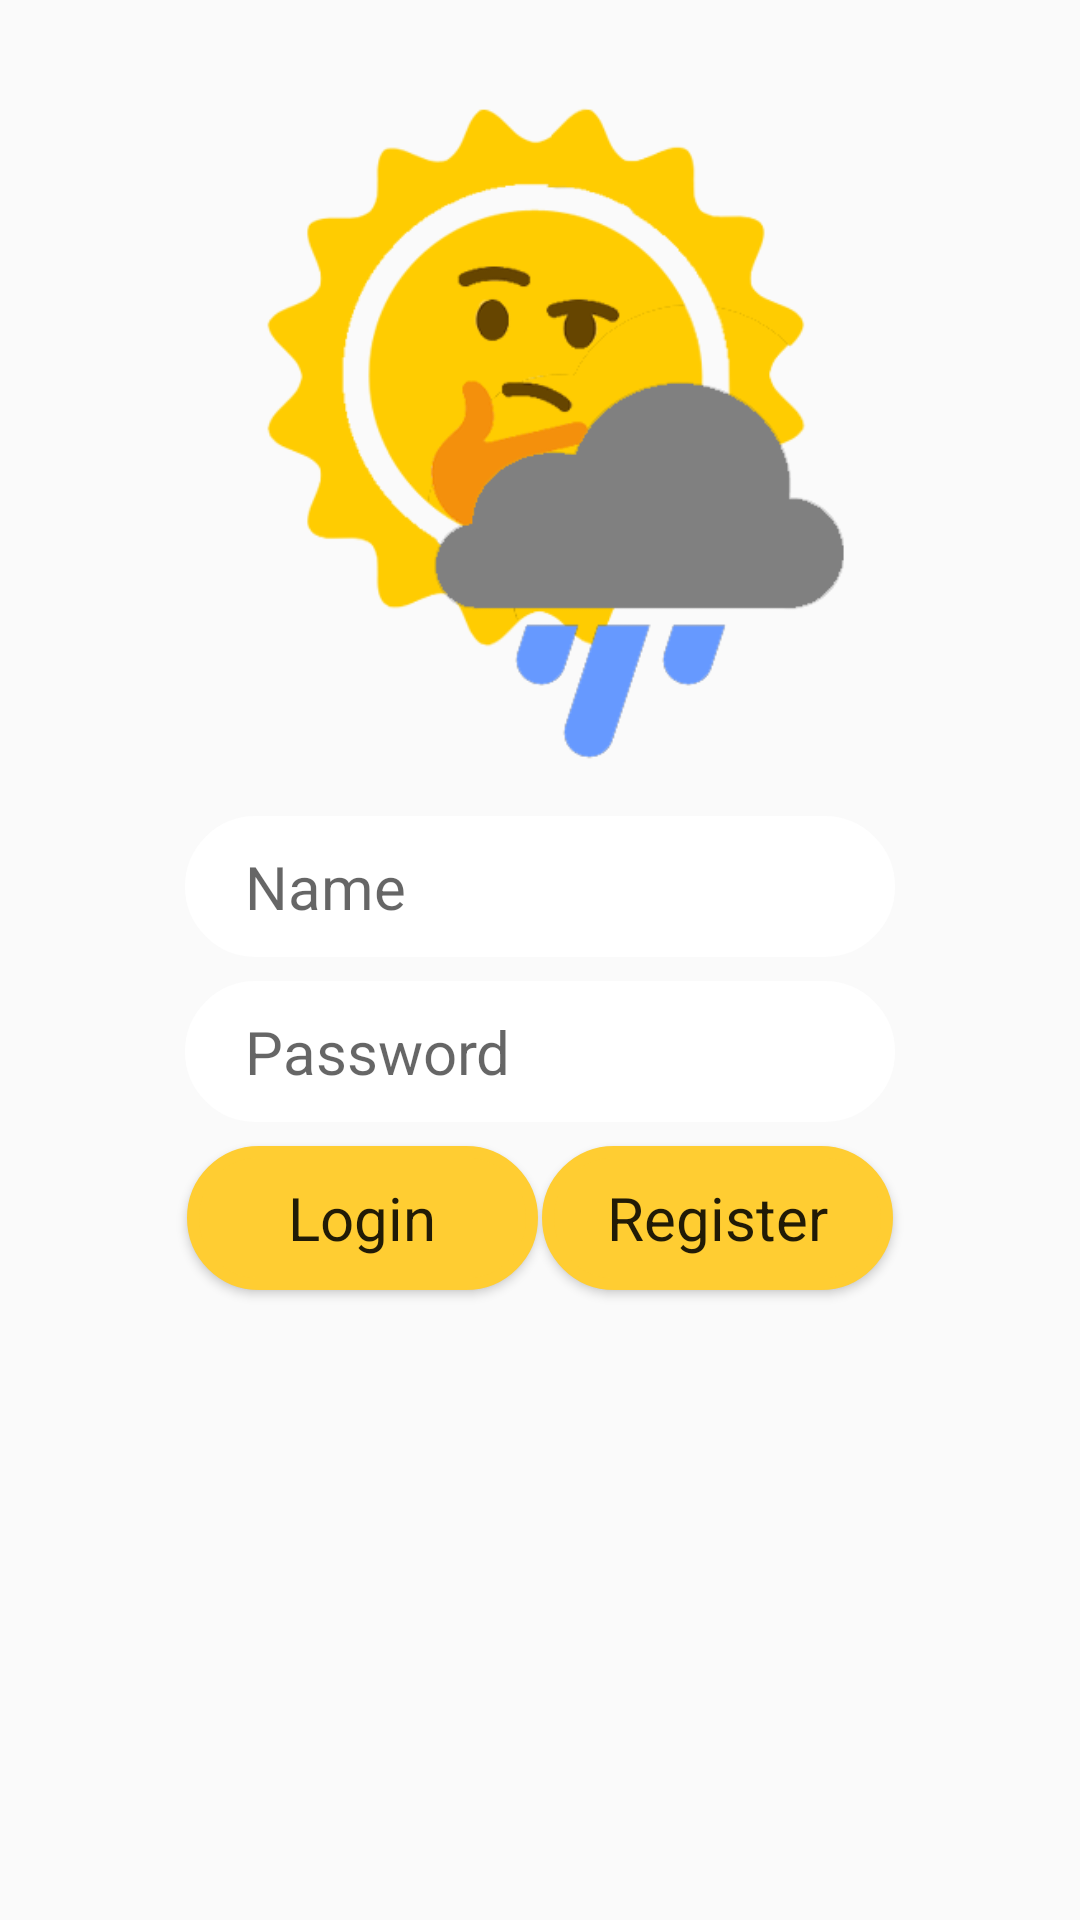

Write the Android layout XML for this screen, with the resource values it uses.
<!-- AndroidManifest.xml: application theme AppTheme -->
<!-- res/layout/login_screen.xml -->
<?xml version="1.0" encoding="utf-8"?>
<android.support.constraint.ConstraintLayout xmlns:android="http://schemas.android.com/apk/res/android"
    xmlns:app="http://schemas.android.com/apk/res-auto"
    xmlns:tools="http://schemas.android.com/tools"
    android:id="@+id/linearLayout"
    android:layout_width="match_parent"
    android:layout_height="match_parent"
    style="@style/SkyStyleLayout"
    android:orientation="vertical"
    tools:context=".MainActivity">


    <ImageView
        android:id="@+id/imageView"
        android:layout_width="290dp"
        android:layout_height="264dp"
        android:layout_marginStart="8dp"
        android:layout_marginLeft="8dp"
        android:layout_marginTop="8dp"
        android:layout_marginEnd="8dp"
        android:layout_marginRight="8dp"
        app:layout_constraintEnd_toEndOf="parent"
        app:layout_constraintStart_toStartOf="parent"
        app:layout_constraintTop_toTopOf="parent"
        app:srcCompat="@drawable/thinking_logo" />


    <EditText
        android:id="@+id/editName"
        style="@style/SkyStyleEditText"
        android:layout_width="wrap_content"
        android:layout_height="wrap_content"
        android:ems="10"
        android:hint="@string/name"
        android:inputType="textEmailAddress"
        app:layout_constraintEnd_toEndOf="@+id/imageView"
        app:layout_constraintStart_toStartOf="@+id/imageView"
        app:layout_constraintTop_toBottomOf="@+id/imageView" />


    <EditText
        android:id="@+id/editPass"
        android:layout_width="wrap_content"
        android:layout_height="wrap_content"
        style="@style/SkyStyleEditText"
        android:layout_marginTop="8dp"
        android:ems="10"
        android:hint="@string/password"
        android:inputType="textPassword"
        app:layout_constraintEnd_toEndOf="@+id/imageView"
        app:layout_constraintStart_toStartOf="@+id/imageView"
        app:layout_constraintTop_toBottomOf="@+id/editName" />


    <Button
        android:id="@+id/button"
        style="@style/SkyStyleButtonreg"
        android:layout_width="117dp"
        android:layout_height="wrap_content"

        android:layout_marginStart="8dp"
        android:layout_marginLeft="8dp"
        android:layout_marginTop="8dp"
        android:layout_marginEnd="8dp"
        android:layout_marginRight="8dp"
        android:text="@string/login"
        app:layout_constraintEnd_toStartOf="@+id/guideline2"
        app:layout_constraintStart_toStartOf="@+id/editPass"
        app:layout_constraintTop_toBottomOf="@+id/editPass" />

    <Button
        android:id="@+id/button2"
        style="@style/SkyStyleButtonreg"
        android:layout_width="117dp"
        android:layout_height="wrap_content"
        android:layout_marginStart="8dp"
        android:layout_marginLeft="8dp"
        android:layout_marginTop="8dp"
        android:layout_marginEnd="8dp"
        android:layout_marginRight="8dp"
        android:text="@string/register"
        app:layout_constraintEnd_toEndOf="@+id/editPass"
        app:layout_constraintStart_toStartOf="@+id/guideline2"
        app:layout_constraintTop_toBottomOf="@+id/editPass" />

    <android.support.constraint.Guideline
        android:id="@+id/guideline2"
        app:layout_constraintGuide_percent="0.50"
        android:layout_width="wrap_content"
        android:layout_height="wrap_content"
        android:orientation="vertical" />

</android.support.constraint.ConstraintLayout>
<!-- resources referenced by this layout -->
<resources>
  <!-- drawable thinking_logo: png bitmap (drawable-v24, 27428 bytes) -->
  <string name="login">Login</string>
  <string name="name">Name</string>
  <string name="password">Password</string>
  <string name="register">Register</string>
  <style name="SkyStyleButtonreg" parent="Theme.AppCompat.Light.NoActionBar">
          <item name="android:textSize">@dimen/text20sp</item>
          <item name="android:background">@drawable/rounded_yellow_border</item>
      </style>
  <style name="SkyStyleEditText" parent="Theme.AppCompat.Light.NoActionBar">
          <item name="android:textSize">@dimen/text20sp</item>
          <item name="android:background">@drawable/rounded_white_border</item>
      </style>
  <style name="SkyStyleLayout" parent="Theme.AppCompat.Light.NoActionBar">
          <item name="android:background">@drawable/telegram_w</item>
      </style>
  <style name="AppTheme" parent="Theme.AppCompat.Light.NoActionBar">
          
          <item name="colorPrimary">@color/colorPrimary</item>
          <item name="colorPrimaryDark">@color/colorPrimaryDark</item>
          <item name="colorAccent">@color/colorAccent</item>
          <item name="android:textAllCaps">false</item>
      </style>
  <dimen name="text20sp">20sp</dimen>
  <!-- drawable rounded_yellow_border (drawable) -->
  <?xml version="1.0" encoding="utf-8"?>
  <shape xmlns:android="http://schemas.android.com/apk/res/android"
      android:shape="rectangle">
      <solid android:color="@color/yellowCloud" />
      <stroke
          android:width="4dp"
          android:color="@color/yellowCloud" />
  
      <corners android:radius="90dp" />
  
      <padding
          android:left="20dp"
          android:top="10dp"
          android:right="20dp"
          android:bottom="10dp"    >
      </padding>
  </shape>
  <!-- drawable rounded_white_border (drawable) -->
  <?xml version="1.0" encoding="utf-8"?>
  <shape xmlns:android="http://schemas.android.com/apk/res/android"
      android:shape="rectangle">
      <solid android:color="@color/whiteCloud" />
      <stroke
          android:width="4dp"
          android:color="@color/whiteCloud" />
  
      <corners android:radius="90dp" />
  
      <padding
          android:left="20dp"
          android:top="10dp"
          android:right="20dp"
          android:bottom="10dp"    >
      </padding>
  </shape>
  <color name="colorPrimary">#03A9F4</color>
  <color name="colorPrimaryDark">#84A7C2</color>
  <color name="colorAccent">#D81B60</color>
  <color name="yellowCloud">#FFCD32</color>
  <color name="whiteCloud">#FFFFFF</color>
</resources>
